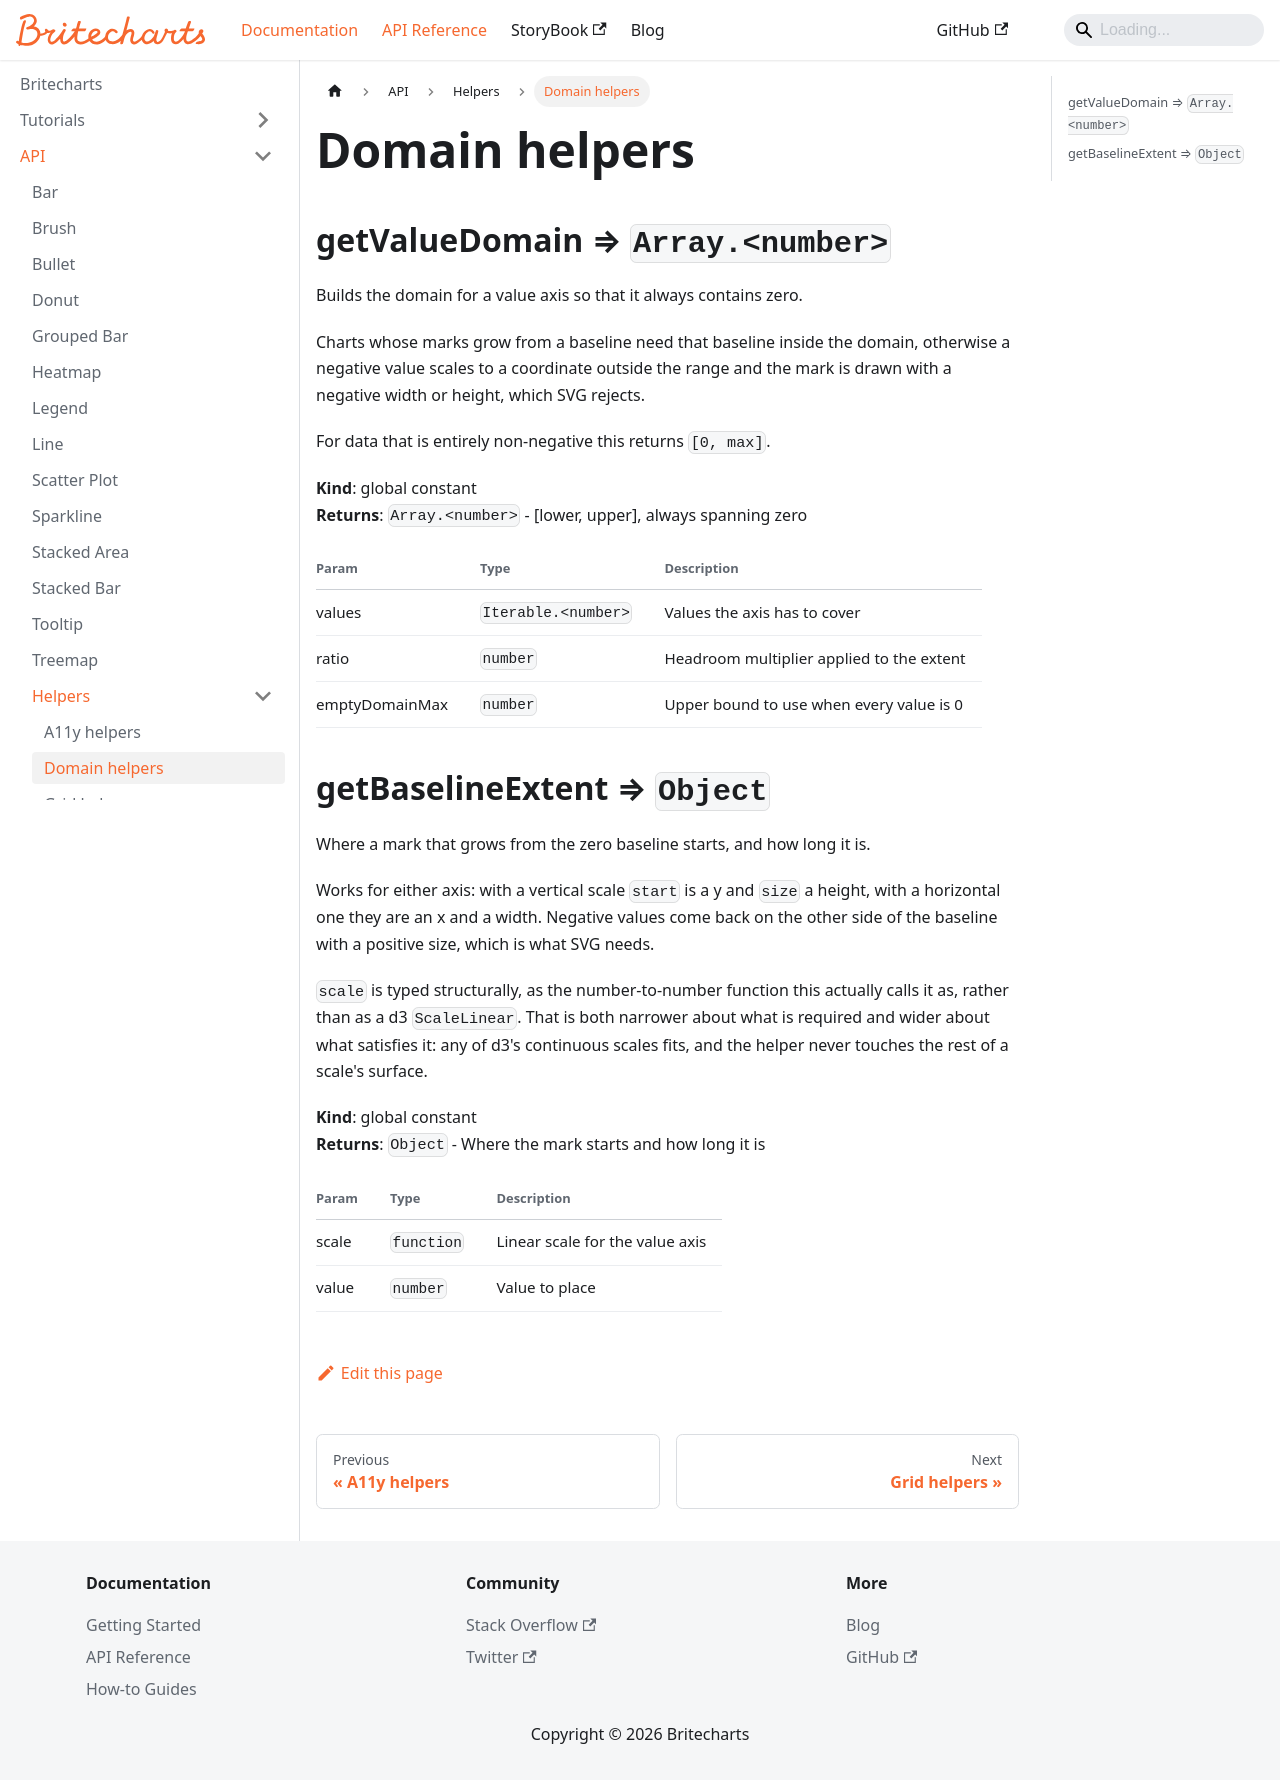

repository: britecharts/britecharts · page: docs/API/helpers/domain.html · generator: docusaurus

---
title: Domain helpers
---

<a name="getValueDomain" id="getValueDomain"></a>

## getValueDomain ⇒ <code>Array.&lt;number&gt;</code>
Builds the domain for a value axis so that it always contains zero.

Charts whose marks grow from a baseline need that baseline inside the domain,
otherwise a negative value scales to a coordinate outside the range and the
mark is drawn with a negative width or height, which SVG rejects.

For data that is entirely non-negative this returns `[0, max]`.

**Kind**: global constant  
**Returns**: <code>Array.&lt;number&gt;</code> - [lower, upper], always spanning zero  

| Param | Type | Description |
| --- | --- | --- |
| values | <code>Iterable.&lt;number&gt;</code> | Values the axis has to cover |
| ratio | <code>number</code> | Headroom multiplier applied to the extent |
| emptyDomainMax | <code>number</code> | Upper bound to use when every value is 0 |

<a name="getBaselineExtent" id="getBaselineExtent"></a>

## getBaselineExtent ⇒ <code>Object</code>
Where a mark that grows from the zero baseline starts, and how long it is.

Works for either axis: with a vertical scale `start` is a y and `size` a
height, with a horizontal one they are an x and a width. Negative values come
back on the other side of the baseline with a positive size, which is what
SVG needs.

`scale` is typed structurally, as the number-to-number function this
actually calls it as, rather than as a d3 `ScaleLinear`. That is both
narrower about what is required and wider about what satisfies it: any of
d3's continuous scales fits, and the helper never touches the rest of a
scale's surface.

**Kind**: global constant  
**Returns**: <code>Object</code> - Where the mark starts and how long it is  

| Param | Type | Description |
| --- | --- | --- |
| scale | <code>function</code> | Linear scale for the value axis |
| value | <code>number</code> | Value to place |
